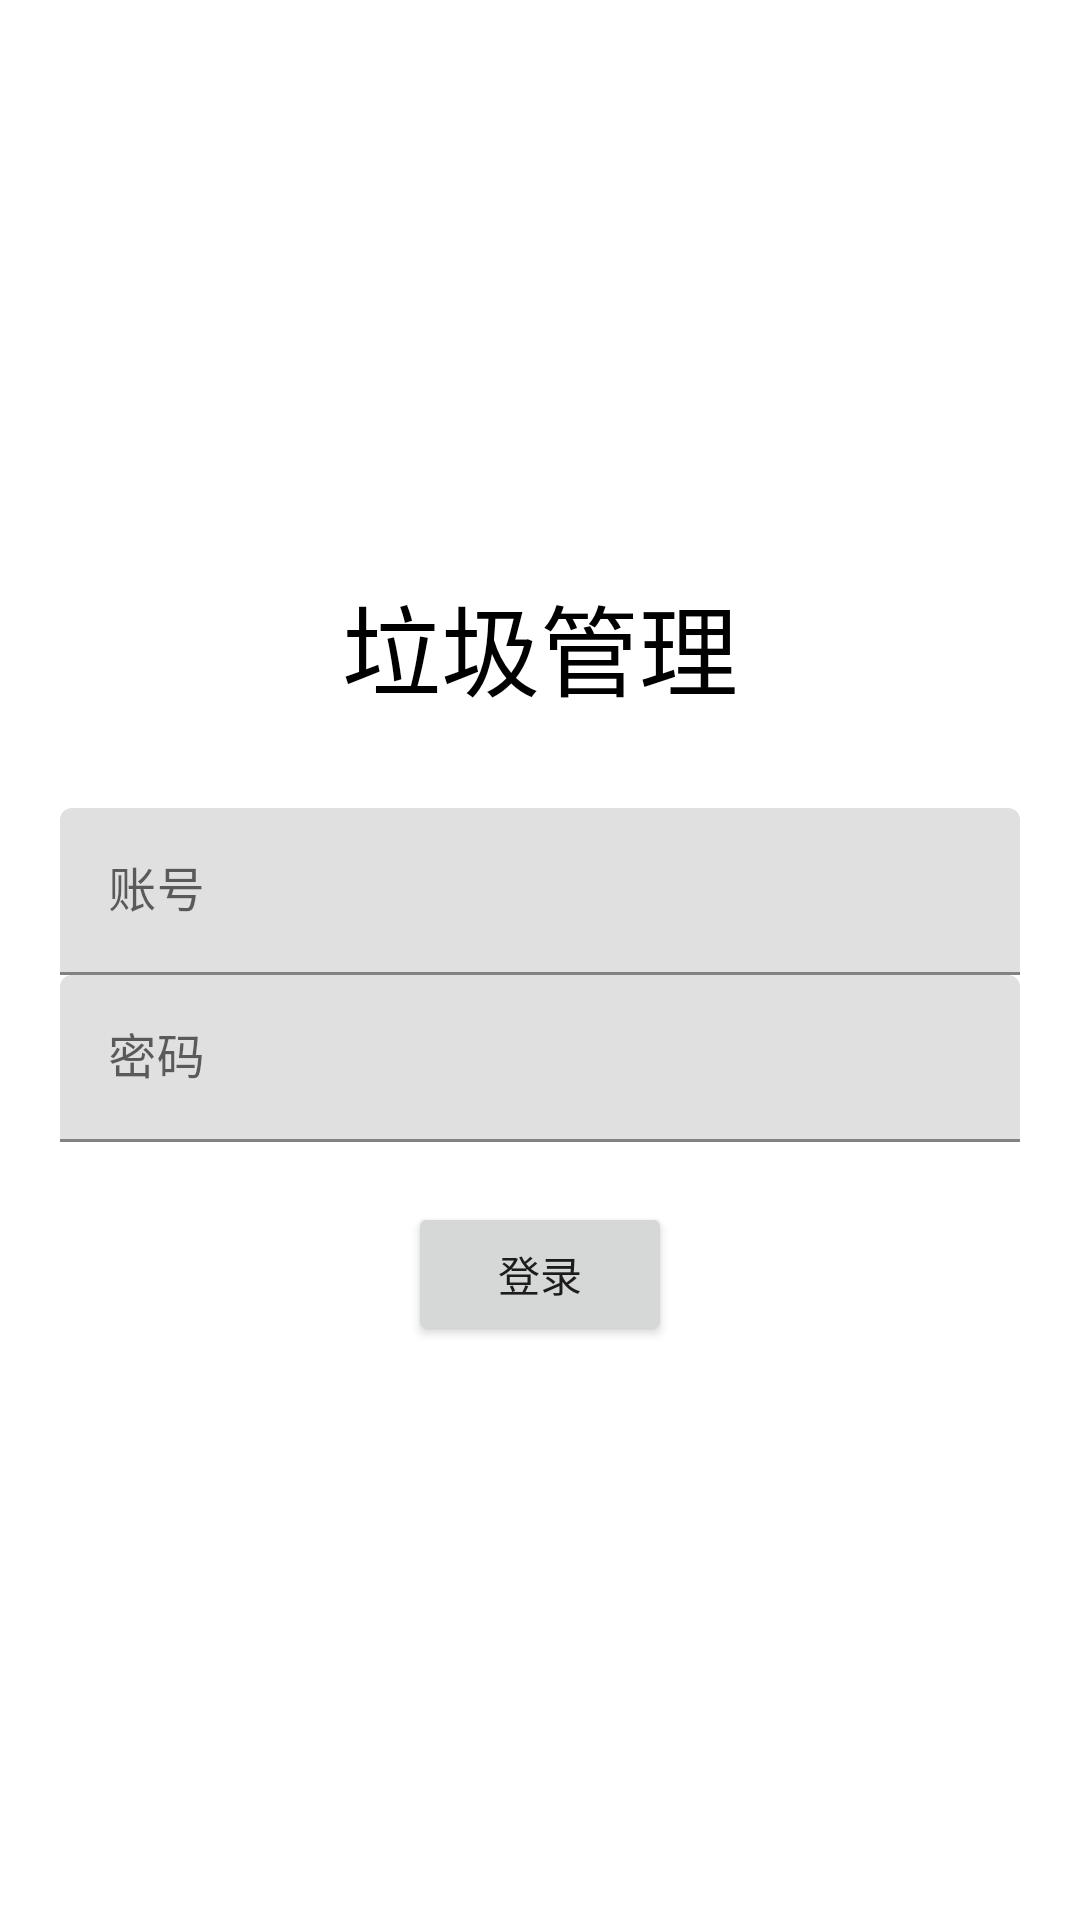

Reconstruct the res/layout file that produces this screen, plus the resources it refers to.
<!-- AndroidManifest.xml: application theme Theme.Laji -->
<!-- res/layout/activity_login.xml -->
<?xml version="1.0" encoding="utf-8"?>
<LinearLayout xmlns:android="http://schemas.android.com/apk/res/android"
    xmlns:app="http://schemas.android.com/apk/res-auto"
    xmlns:tools="http://schemas.android.com/tools"
    android:layout_width="match_parent"
    android:layout_height="match_parent"
    android:gravity="center"
    android:orientation="vertical"
    android:padding="20dp"
    tools:context=".LoginActivity">

    <TextView
        android:id="@+id/tv1"
        android:layout_width="wrap_content"
        android:layout_height="wrap_content"
        android:layout_marginBottom="30dp"
        android:text="垃圾管理"
        android:textColor="#000000"
        android:textSize="33sp" />

    <com.google.android.material.textfield.TextInputLayout
        android:layout_width="match_parent"
        android:layout_height="wrap_content"
        android:hint="账号">

        <com.google.android.material.textfield.TextInputEditText
            android:layout_width="match_parent"
            android:layout_height="wrap_content" />
    </com.google.android.material.textfield.TextInputLayout>

    <com.google.android.material.textfield.TextInputLayout
        android:layout_width="match_parent"
        android:layout_height="wrap_content"
        android:hint="密码">

        <com.google.android.material.textfield.TextInputEditText
            android:layout_width="match_parent"
            android:layout_height="wrap_content" />
    </com.google.android.material.textfield.TextInputLayout>

    <Button
        android:id="@+id/btn"
        android:layout_width="wrap_content"
        android:layout_height="wrap_content"
        android:layout_marginTop="20dp"
        android:text="登录" />
</LinearLayout>
<!-- resources referenced by this layout -->
<resources>
  <style name="Theme.Laji" parent="Theme.MaterialComponents.DayNight.DarkActionBar">
          
          <item name="colorPrimary">@color/purple_500</item>
          <item name="colorPrimaryVariant">@color/purple_700</item>
          <item name="colorOnPrimary">@color/white</item>
          
          <item name="colorSecondary">@color/teal_200</item>
          <item name="colorSecondaryVariant">@color/teal_700</item>
          <item name="colorOnSecondary">@color/black</item>
          
          <item name="android:statusBarColor" tools:targetApi="l">?attr/colorPrimaryVariant</item>
          
      </style>
  <!-- not gathered from this repository: default colours our renderer supplied (Android Studio template values) -->
  <color name="purple_500">#FF6200EE</color>
  <color name="purple_700">#FF3700B3</color>
  <color name="teal_200">#FF03DAC5</color>
  <color name="teal_700">#FF018786</color>
  <color name="black">#FF000000</color>
  <color name="white">#FFFFFFFF</color>
</resources>
